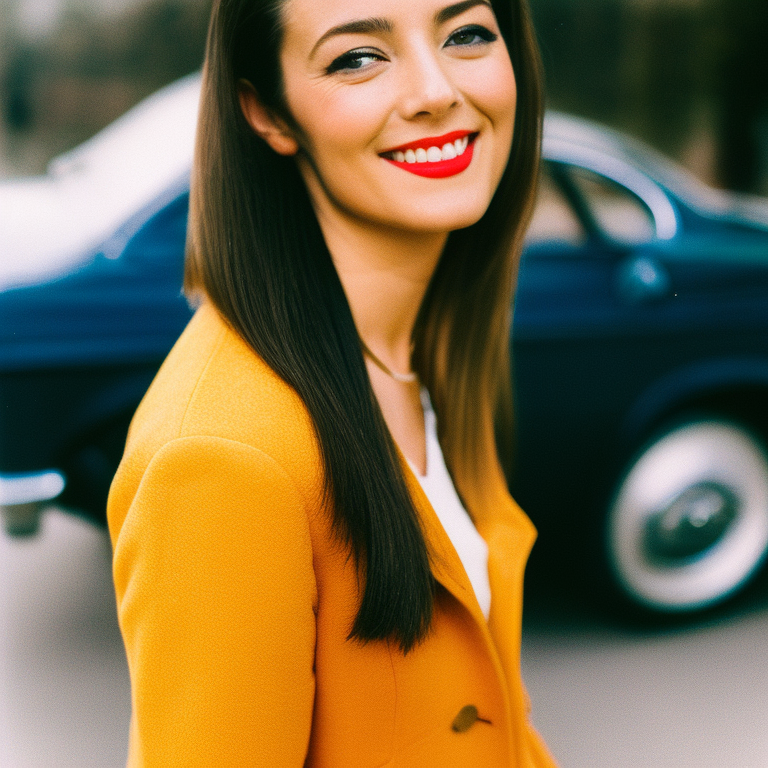
Generation parameters embedded in this image by AUTOMATIC1111 Stable Diffusion web UI or a fork of it (Forge, ...) (PNG 'parameters' text chunk):
a photo of a woman, 24mm film, sharp focus, colorful
Negative prompt: blurry, blurred, cartoon, fake, painting, 3d, borders, frame, low poly, ugly, fat, morbid, deformed, disfigured, mutilated, mutation, gross proportions, bad anatomy, cloned face, poorly drawn face, extra limbs, missing limbs, malformed limbs, extra fingers, fused fingers, too many fingers, extra arms, missing arms, extra legs, missing legs, extra fingers, mutated hands, poorly drawn hands, mutated feet, extra feet, out of frame, long neck
Steps: 35, Sampler: Euler a, CFG scale: 7.5, Seed: 2205556584, Size: 768x768, Model hash: 4bdfc29c, Model: SD2_v2-1_768-ema-pruned